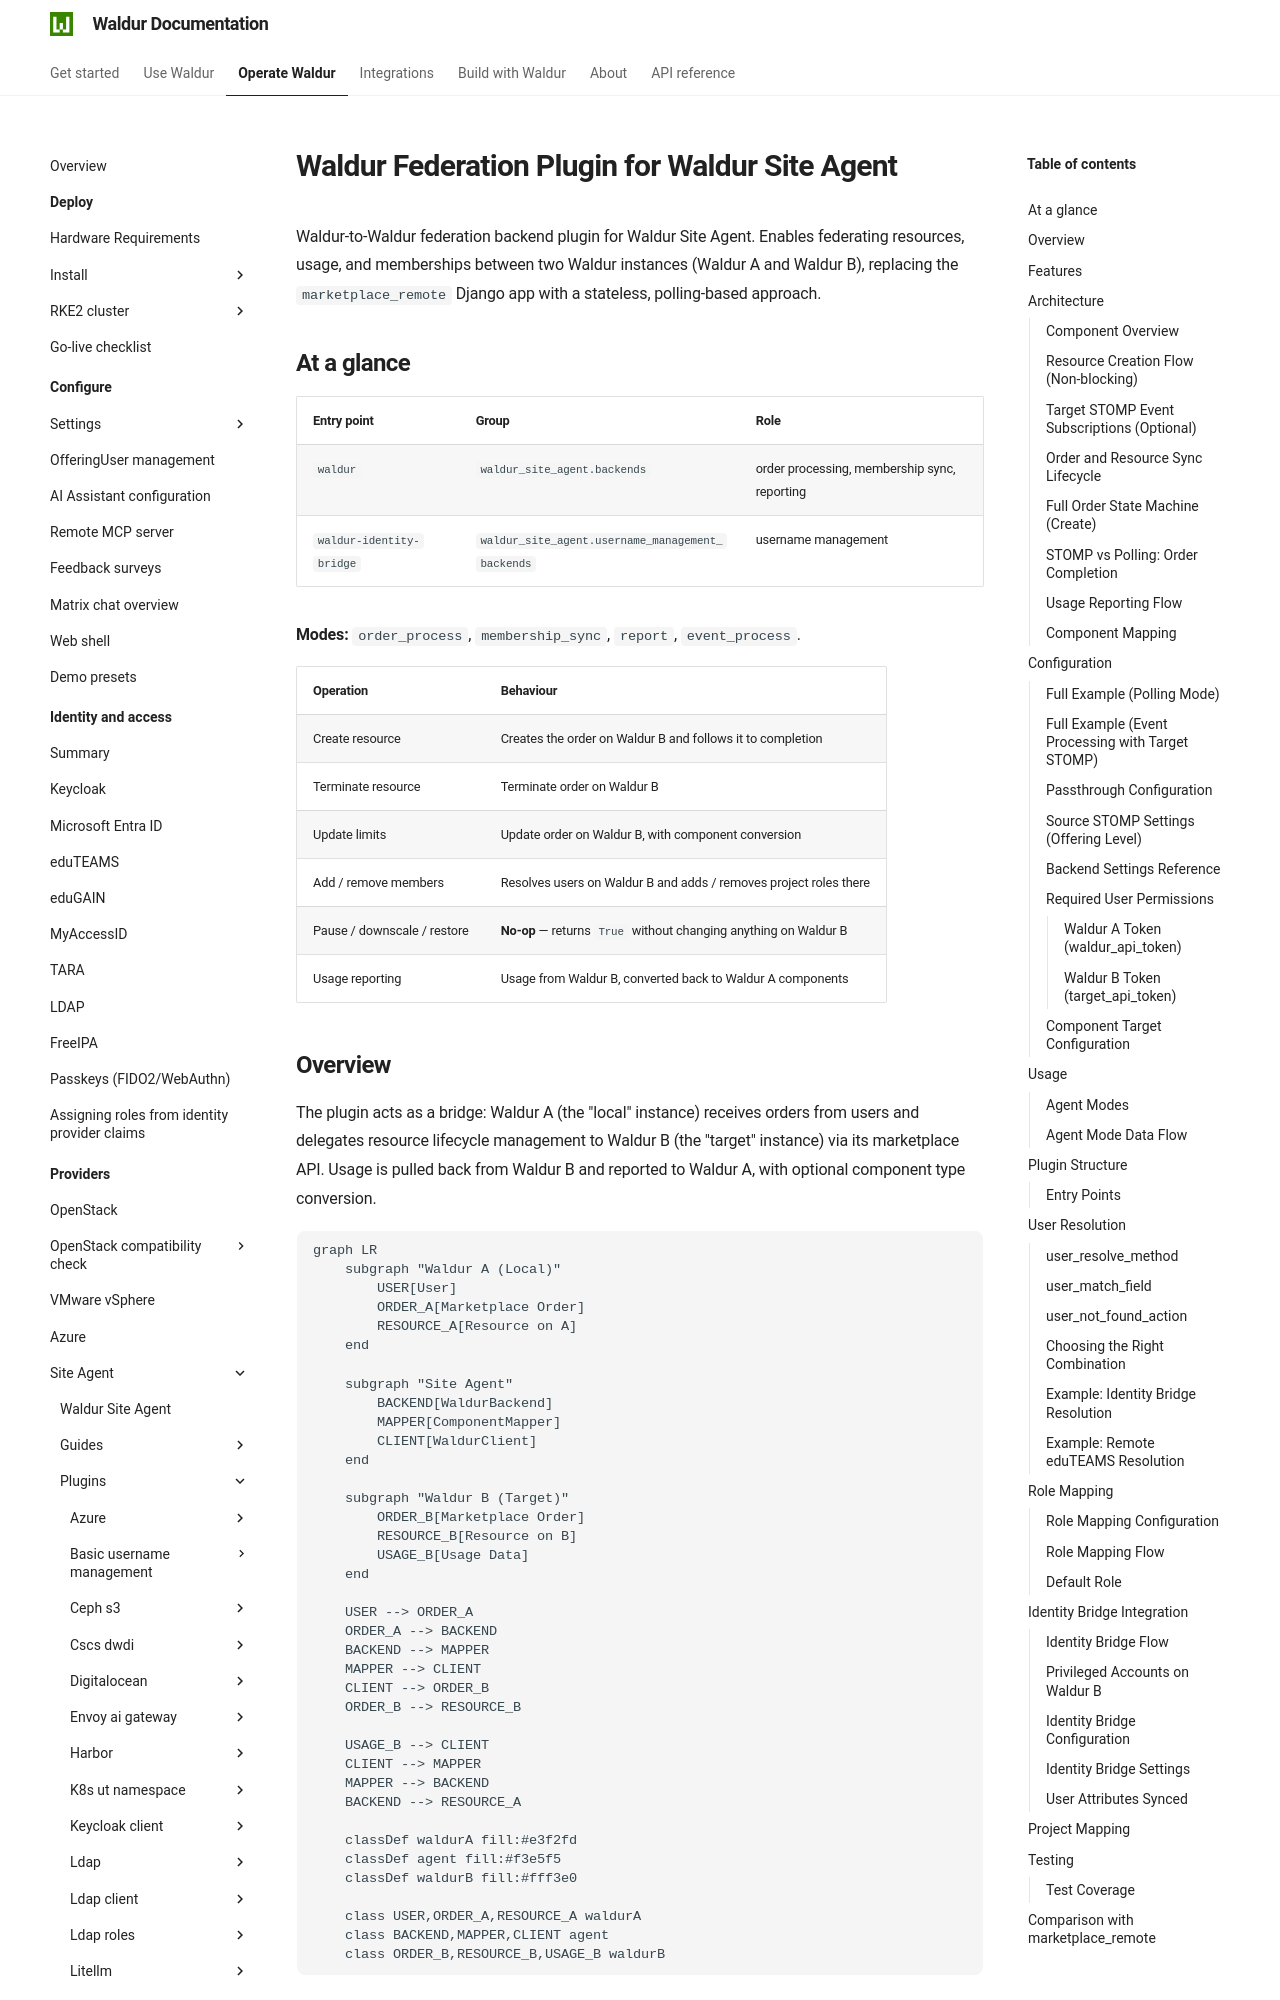

repository: waldur/waldur-docs · page: latest/admin-guide/providers/site-agent/plugins/waldur/index.html · generator: mkdocs

# Waldur Federation Plugin for Waldur Site Agent

<!-- EXTERNAL DOCUMENT
Source: https://code.opennodecloud.com/waldur/waldur-site-agent.git
Branch: main
Remote Path: plugins//waldur/README.md
Local Path: docs/admin-guide/providers/site-agent/plugins/
Last Sync: 2026-11-23T13:31:15.280605

WARNING: This file is automatically synchronized from the source repository.
DO NOT EDIT this file directly. Changes will be overwritten.
Edit the source at: https://code.opennodecloud.com/waldur/waldur-site-agent.git/-/tree/main/plugins//waldur/README.md
-->


Waldur-to-Waldur federation backend plugin for Waldur Site Agent. Enables federating
resources, usage, and memberships between two Waldur instances (Waldur A and Waldur B),
replacing the `marketplace_remote` Django app with a stateless, polling-based approach.

## At a glance

| Entry point | Group | Role |
|---|---|---|
| `waldur` | `waldur_site_agent.backends` | order processing, membership sync, reporting |
| `waldur-identity-bridge` | `waldur_site_agent.username_management_backends` | username management |

**Modes:** `order_process`, `membership_sync`, `report`, `event_process`.

| Operation | Behaviour |
|---|---|
| Create resource | Creates the order on Waldur B and follows it to completion |
| Terminate resource | Terminate order on Waldur B |
| Update limits | Update order on Waldur B, with component conversion |
| Add / remove members | Resolves users on Waldur B and adds / removes project roles there |
| Pause / downscale / restore | **No-op** — returns `True` without changing anything on Waldur B |
| Usage reporting | Usage from Waldur B, converted back to Waldur A components |

## Overview

The plugin acts as a bridge: Waldur A (the "local" instance) receives orders from users
and delegates resource lifecycle management to Waldur B (the "target" instance) via its
marketplace API. Usage is pulled back from Waldur B and reported to Waldur A, with
optional component type conversion.

```mermaid
graph LR
    subgraph "Waldur A (Local)"
        USER[User]
        ORDER_A[Marketplace Order]
        RESOURCE_A[Resource on A]
    end

    subgraph "Site Agent"
        BACKEND[WaldurBackend]
        MAPPER[ComponentMapper]
        CLIENT[WaldurClient]
    end

    subgraph "Waldur B (Target)"
        ORDER_B[Marketplace Order]
        RESOURCE_B[Resource on B]
        USAGE_B[Usage Data]
    end

    USER --> ORDER_A
    ORDER_A --> BACKEND
    BACKEND --> MAPPER
    MAPPER --> CLIENT
    CLIENT --> ORDER_B
    ORDER_B --> RESOURCE_B

    USAGE_B --> CLIENT
    CLIENT --> MAPPER
    MAPPER --> BACKEND
    BACKEND --> RESOURCE_A

    classDef waldurA fill:#e3f2fd
    classDef agent fill:#f3e5f5
    classDef waldurB fill:#fff3e0

    class USER,ORDER_A,RESOURCE_A waldurA
    class BACKEND,MAPPER,CLIENT agent
    class ORDER_B,RESOURCE_B,USAGE_B waldurB
```
